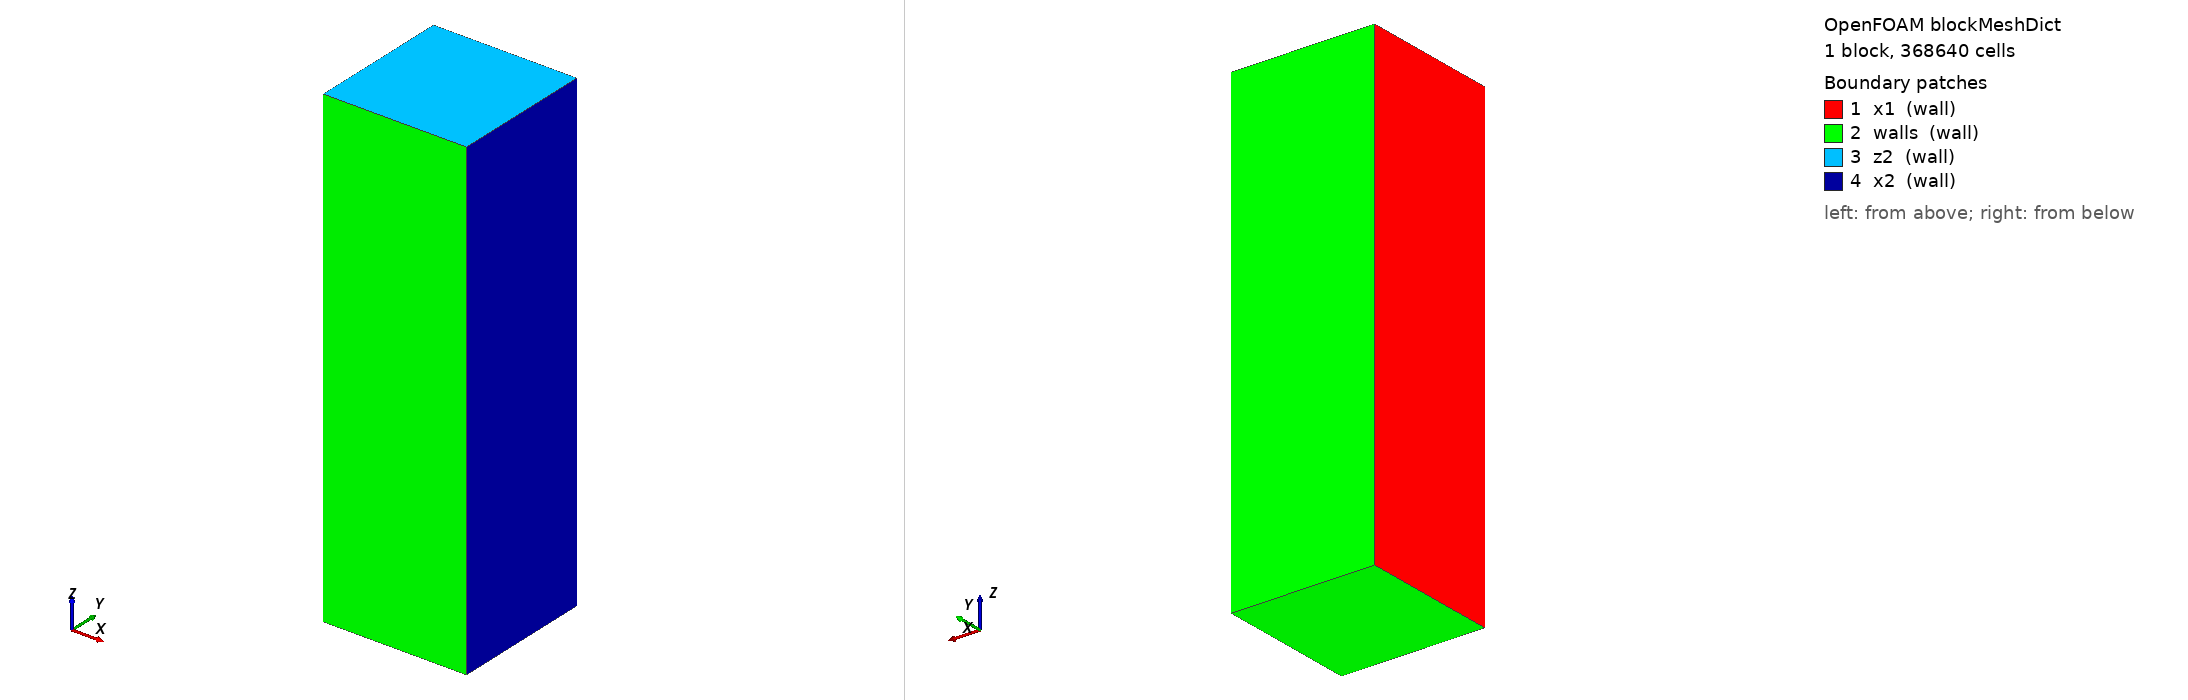

OpenFOAM case: the mesh blockMesh builds from blockMeshDict, 1 block(s), 368640 cells. Boundary patches (legend numbers): 1 x1 (wall), 2 walls (wall), 3 z2 (wall), 4 x2 (wall). Left view from above one corner, right view from below the opposite corner. Boundary conditions: 0 field file(s) under 0/; 0 of 4 drawn patches have an entry in a shipped field file.

=== system/blockMeshDict ===
/*--------------------------------*- C++ -*----------------------------------*\
| =========                 |                                                 |
| \\      /  F ield         | OpenFOAM: The Open Source CFD Toolbox           |
|  \\    /   O peration     | Version:  1.6                                   |
|   \\  /    A nd           | Web:      http://www.OpenFOAM.org               |
|    \\/     M anipulation  |                                                 |
\*---------------------------------------------------------------------------*/
FoamFile
{
    version     2.0;
    format      ascii;
    class       dictionary;
    object      blockMeshDict;
}
// * * * * * * * * * * * * * * * * * * * * * * * * * * * * * * * * * * * * * //

convertToMeters 1;

// 宏定义
// xco0 0.0;
xco1 0;
xco2 0.006;

yco1 0.0;
yco2 0.006;

// zco0 0.0;
zco1 0;
zco2 0.02;

vertices
(
    ($xco1 $yco1 $zco1) //0
    ($xco1 $yco2 $zco1) //1
    ($xco1 $yco1 $zco2) //2
    ($xco1 $yco2 $zco2) //3
    ($xco2 $yco1 $zco1) //4
    ($xco2 $yco2 $zco1) //5
    ($xco2 $yco1 $zco2) //6
    ($xco2 $yco2 $zco2) //7
);

blocks
(
    hex ( 0  4  5  1  2  6  7  3 ) (48 48 160) simpleGrading (1 1 1)
);

edges
(
);

patches
(
    wall x1 
    (
        (0 2 3 1)
    )
    wall walls
    (
        (0 4 6 2)
        (3 7 5 1)
        (0 1 5 4)
    )
    wall z2
    (
        (2 6 7 3)
    )
    wall x2
    (
        (4 5 7 6)
    )
);

mergePatchPairs 
(
);

// ************************************************************************* //
